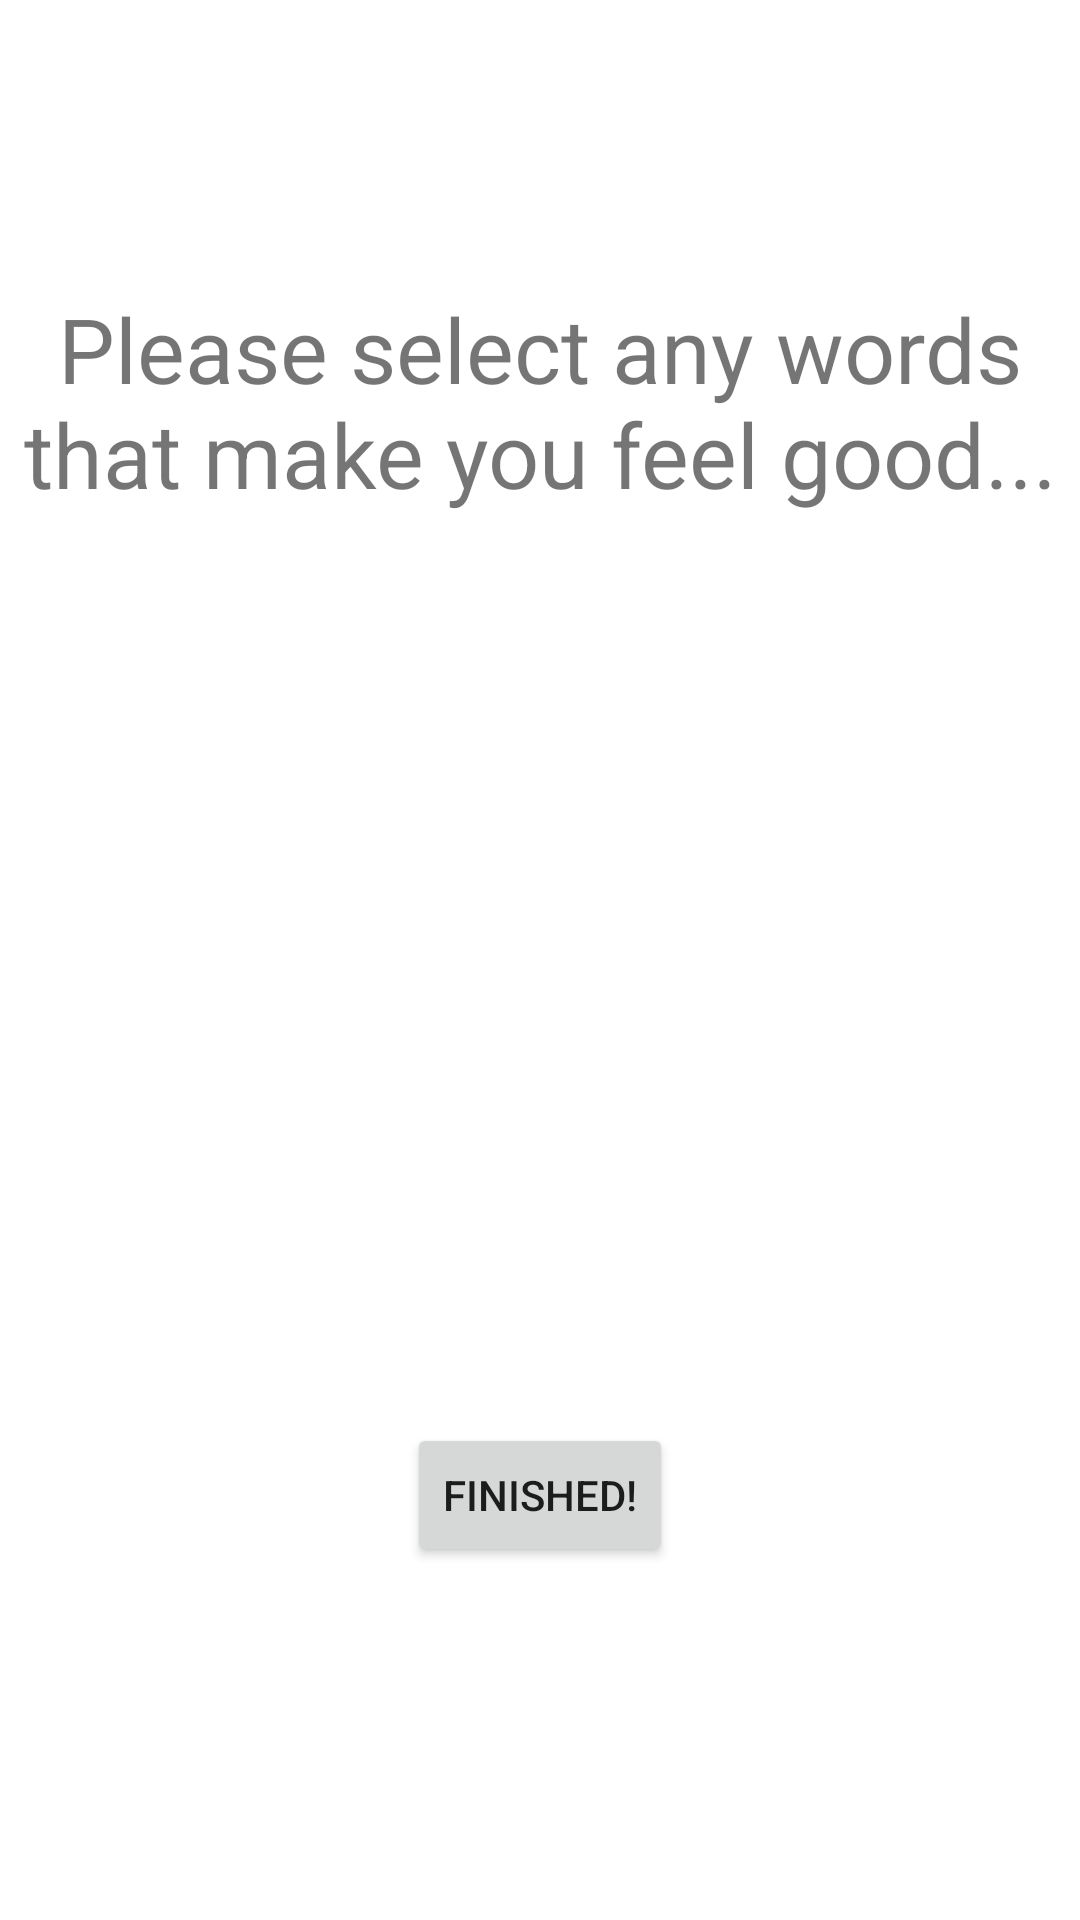

This screen was rendered from an Android layout file. Write that file and the resources it references.
<!-- AndroidManifest.xml: application theme Theme.Elucidate -->
<!-- res/layout/fragment_identify_positives.xml -->
<?xml version="1.0" encoding="utf-8"?>
<androidx.constraintlayout.widget.ConstraintLayout xmlns:android="http://schemas.android.com/apk/res/android"
    xmlns:app="http://schemas.android.com/apk/res-auto"
    xmlns:tools="http://schemas.android.com/tools"
    android:id="@+id/frameLayout14"
    android:layout_width="match_parent"
    android:layout_height="match_parent"
    tools:context=".view.ui.IdentifyPositivesFragment">

    
    <TextView
        android:id="@+id/tvSelectPositives"
        android:layout_width="wrap_content"
        android:layout_height="wrap_content"
        android:layout_marginTop="96dp"
        android:layout_marginStart="24dp"
        android:layout_marginEnd="24dp"
        android:text="@string/please_select_any_words_that_make_you_feel_good"
        android:textAlignment="center"
        android:textSize="30sp"
        app:layout_constraintEnd_toEndOf="parent"
        app:layout_constraintStart_toStartOf="parent"
        app:layout_constraintTop_toTopOf="parent" />

    <com.google.android.material.chip.ChipGroup
        android:id="@+id/cgPositives"
        android:layout_width="359dp"
        android:layout_height="266dp"
        android:layout_marginStart="144dp"
        android:layout_marginTop="37dp"
        android:layout_marginEnd="144dp"
        app:layout_constraintEnd_toEndOf="parent"
        app:layout_constraintStart_toStartOf="parent"
        app:layout_constraintTop_toBottomOf="@+id/tvSelectPositives">

    </com.google.android.material.chip.ChipGroup>

    <Button
        android:id="@+id/btnComplete"
        android:layout_width="wrap_content"
        android:layout_height="wrap_content"
        android:text="@string/finished"
        app:layout_constraintEnd_toEndOf="parent"
        app:layout_constraintHorizontal_bias="0.5"
        app:layout_constraintStart_toStartOf="parent"
        app:layout_constraintTop_toBottomOf="@+id/cgPositives" />

</androidx.constraintlayout.widget.ConstraintLayout>
<!-- resources referenced by this layout -->
<resources>
  <string name="finished">Finished!</string>
  <string name="please_select_any_words_that_make_you_feel_good">Please select any words that make you feel good...</string>
  <style name="Theme.Elucidate" parent="Theme.MaterialComponents.DayNight.DarkActionBar">
          
          <item name="colorPrimary">@color/teal_200</item>
          <item name="colorPrimaryVariant">@color/teal_700</item>
          <item name="colorOnPrimary">@color/white</item>
          
          <item name="colorSecondary">@color/teal_200</item>
          <item name="colorSecondaryVariant">@color/teal_700</item>
          <item name="colorOnSecondary">@color/black</item>
          
          <item name="android:statusBarColor" tools:targetApi="l">?attr/colorPrimaryVariant</item>
          
      </style>
  <!-- not gathered from this repository: default colours our renderer supplied (Android Studio template values) -->
  <color name="teal_200">#FF03DAC5</color>
  <color name="teal_700">#FF018786</color>
  <color name="black">#FF000000</color>
  <color name="white">#FFFFFFFF</color>
</resources>
